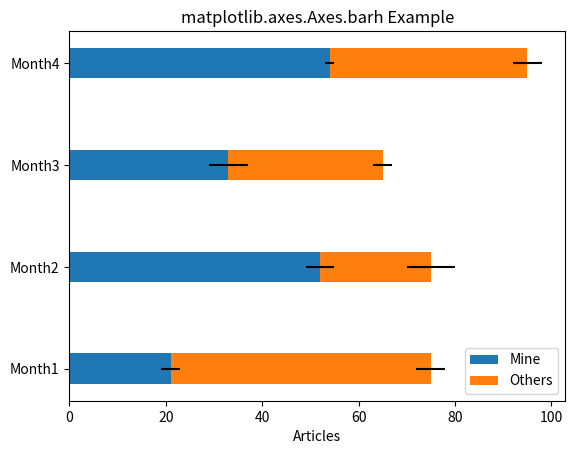

Reproduce this figure in Python.
# ImpleMinetation of matplotlib function
import numpy as np
import matplotlib.pyplot as plt

labels = ['Month1', 'Month2',
		'Month3', 'Month4']

mine = [21, 52, 33, 54]
others = [54, 23, 32, 41]
Mine_std = [2, 3, 4, 1]
Others_std = [3, 5, 2, 3]
width = 0.3

fig, ax = plt.subplots()

ax.barh(labels, mine, width,
		xerr = Mine_std,
		label ='Mine')

ax.barh(labels, others, width,
		xerr = Others_std,
		left = mine,
		label ='Others')

ax.set_xlabel('Articles')
ax.legend()

ax.set_title('matplotlib.axes.Axes.barh Example')

plt.show()
